Run: headless pygame with SDL's dummy video driver; simulated clock (each Clock.tick advances the game by its frame time, no real sleeping); random seed 0; keys injected as events and as key.get_pressed() state; no mouse input.
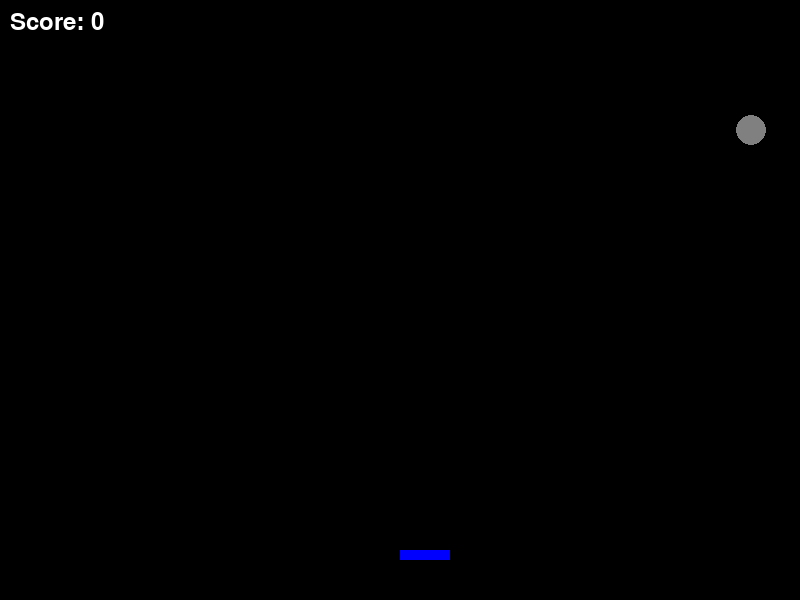
Frame 1 of 4 · flips 1–60 · no input
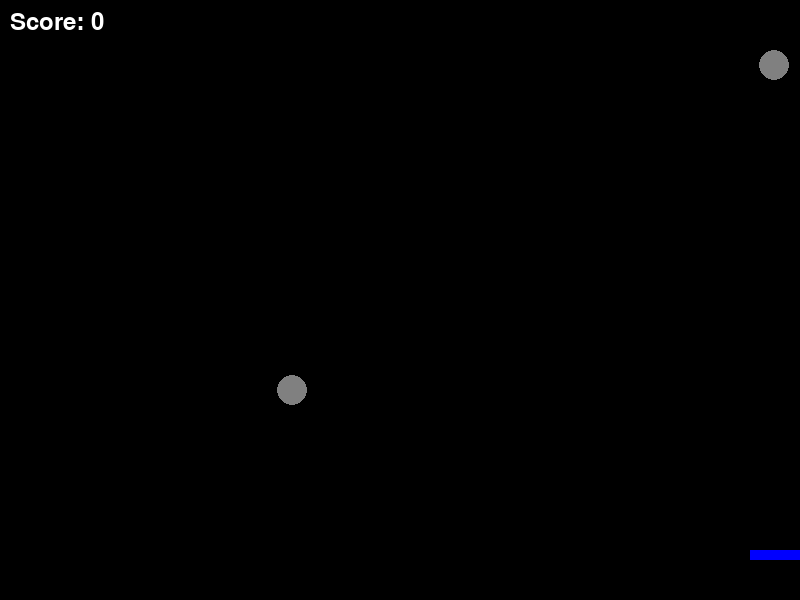
Frame 2 of 4 · flips 61–180 · tapped SPACE, RETURN · held RIGHT (→), D
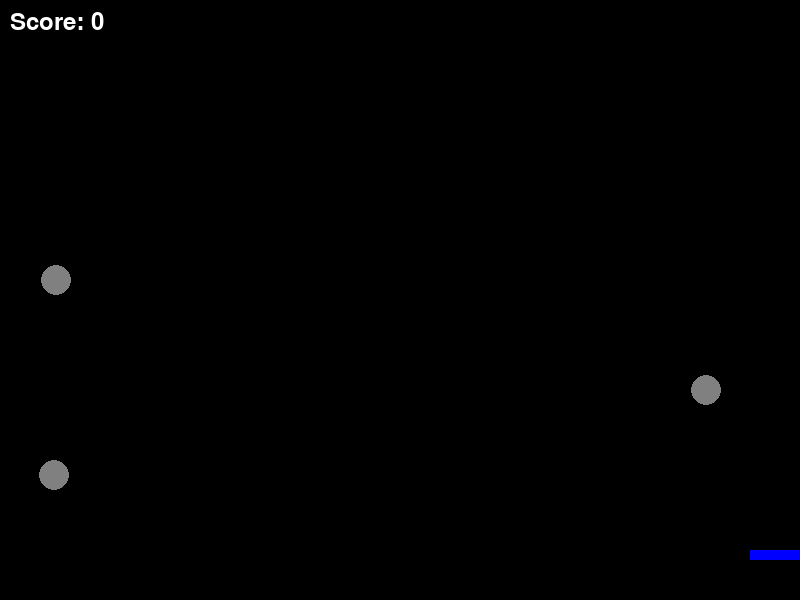
Frame 3 of 4 · flips 181–300 · held DOWN (↓), S
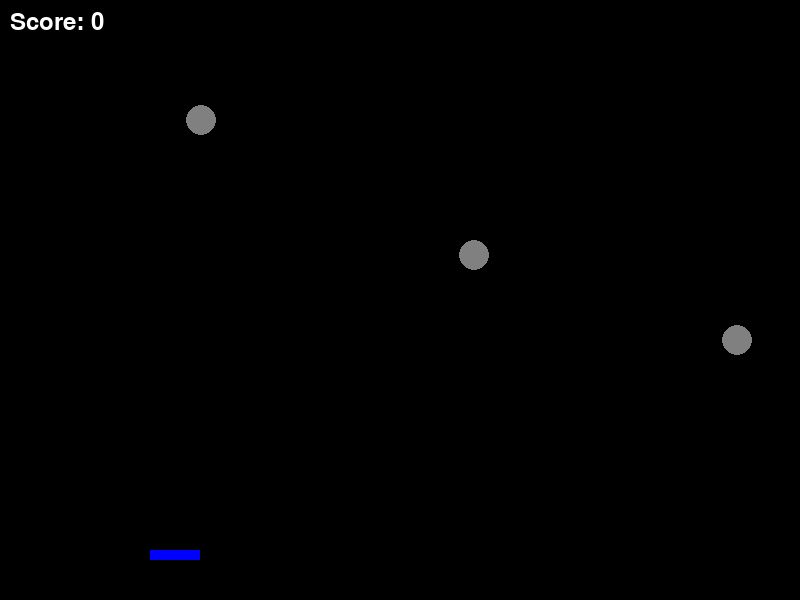
Frame 4 of 4 · flips 301–420 · held LEFT (←), A, UP (↑), W

The pygame program that drew these frames:

import pygame
import random
import sys

# Initialize Pygame
pygame.init()

# Constants
WIDTH, HEIGHT = 800, 600
WHITE = (255, 255, 255)
BLACK = (0, 0, 0)
RED = (255, 0, 0)
GUN_COLOR = (0, 0, 255)
METEOR_COLOR = (128, 128, 128)
FPS = 60

# Initialize the screen and font
screen = pygame.display.set_mode((WIDTH, HEIGHT))
pygame.display.set_caption("Meteor Shooter")
font = pygame.font.Font(None, 36)

# Game Variables
gun_pos = [WIDTH // 2, HEIGHT - 50]
bullets = []
meteors = []
score = 0

def draw_gun():
    pygame.draw.rect(screen, GUN_COLOR, pygame.Rect(gun_pos[0], gun_pos[1], 50, 10))

def draw_bullets():
    for bullet in bullets:
        pygame.draw.rect(screen, RED, pygame.Rect(bullet[0], bullet[1], 5, 10))

def draw_meteors():
    for meteor in meteors:
        pygame.draw.ellipse(screen, METEOR_COLOR, pygame.Rect(meteor[0], meteor[1], 30, 30))

def draw_score():
    score_text = font.render(f"Score: {score}", True, WHITE)
    screen.blit(score_text, (10, 10))

def handle_bullets():
    global score
    for bullet in bullets:
        bullet[1] -= 10
        if bullet[1] < 0:
            bullets.remove(bullet)
        else:
            for meteor in meteors:
                if pygame.Rect(bullet[0], bullet[1], 5, 10).colliderect(pygame.Rect(meteor[0], meteor[1], 30, 30)):
                    meteors.remove(meteor)
                    bullets.remove(bullet)
                    score += 10
                    break

def handle_meteors():
    for meteor in meteors:
        meteor[1] += 5
        if meteor[1] > HEIGHT:
            meteors.remove(meteor)

def main():
    global gun_pos
    clock = pygame.time.Clock()
    
    while True:
        for event in pygame.event.get():
            if event.type == pygame.QUIT:
                pygame.quit()
                sys.exit()

        keys = pygame.key.get_pressed()
        if keys[pygame.K_LEFT] and gun_pos[0] > 0:
            gun_pos[0] -= 5
        if keys[pygame.K_RIGHT] and gun_pos[0] < WIDTH - 50:
            gun_pos[0] += 5
        if keys[pygame.K_SPACE]:
            bullets.append([gun_pos[0] + 22, gun_pos[1]])

        screen.fill(BLACK)
        draw_gun()
        draw_bullets()
        draw_meteors()
        draw_score()
        handle_bullets()
        handle_meteors()
        
        if random.random() < 0.02:
            meteors.append([random.randint(0, WIDTH - 30), 0])
        
        pygame.display.flip()
        clock.tick(FPS)

if __name__ == "__main__":
    main()
